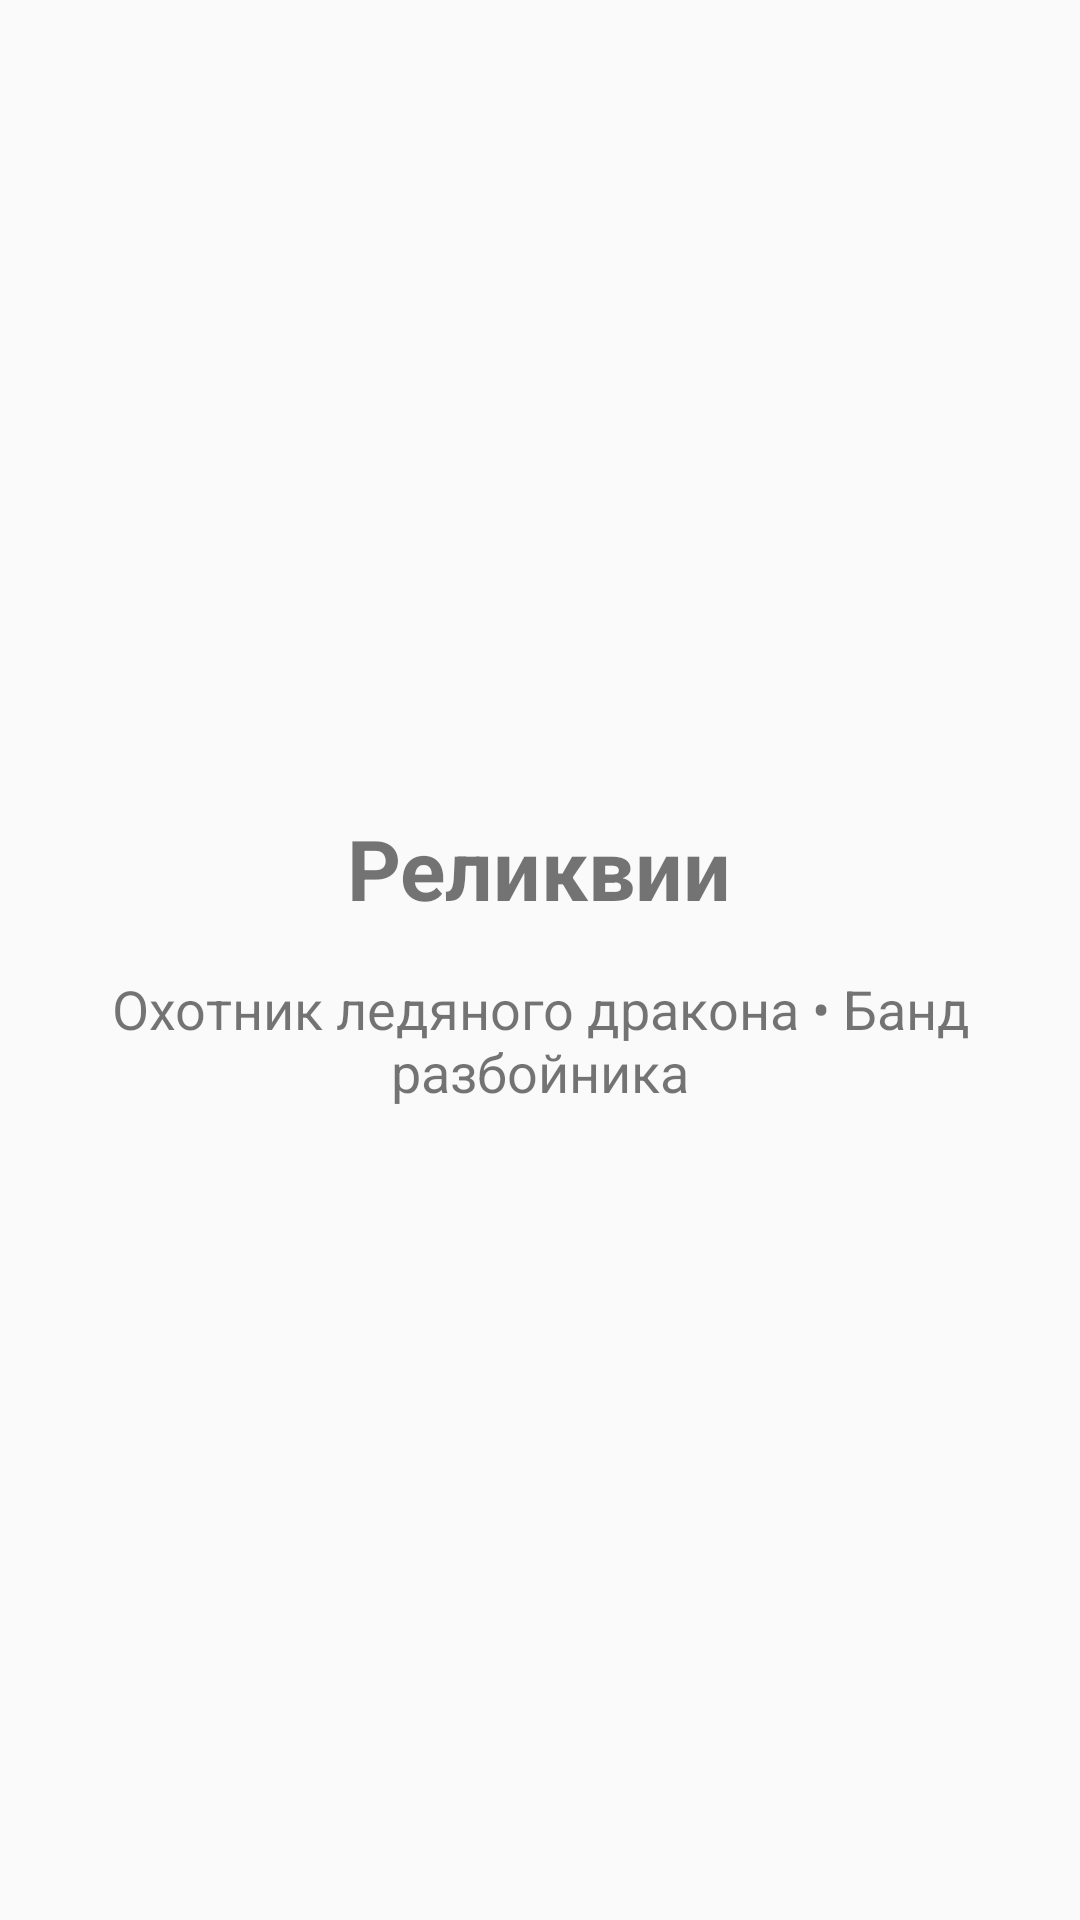

Reconstruct the res/layout file that produces this screen, plus the resources it refers to.
<!-- AndroidManifest.xml: application theme Theme.AppCompat.Light.DarkActionBar -->
<!-- res/layout/fragment_relics.xml -->
<?xml version="1.0" encoding="utf-8"?>
<LinearLayout xmlns:android="http://schemas.android.com/apk/res/android"
    android:layout_width="match_parent"
    android:layout_height="match_parent"
    android:orientation="vertical"
    android:gravity="center"
    android:padding="16dp">

    <TextView
        android:layout_width="wrap_content"
        android:layout_height="wrap_content"
        android:text="Реликвии"
        android:textSize="28sp"
        android:textStyle="bold"
        android:layout_marginBottom="16dp" />

    <TextView
        android:layout_width="wrap_content"
        android:layout_height="wrap_content"
        android:text="Охотник ледяного дракона • Банд разбойника"
        android:textSize="18sp"
        android:gravity="center" />

</LinearLayout>
<!-- resources referenced by this layout -->
<resources>

</resources>
